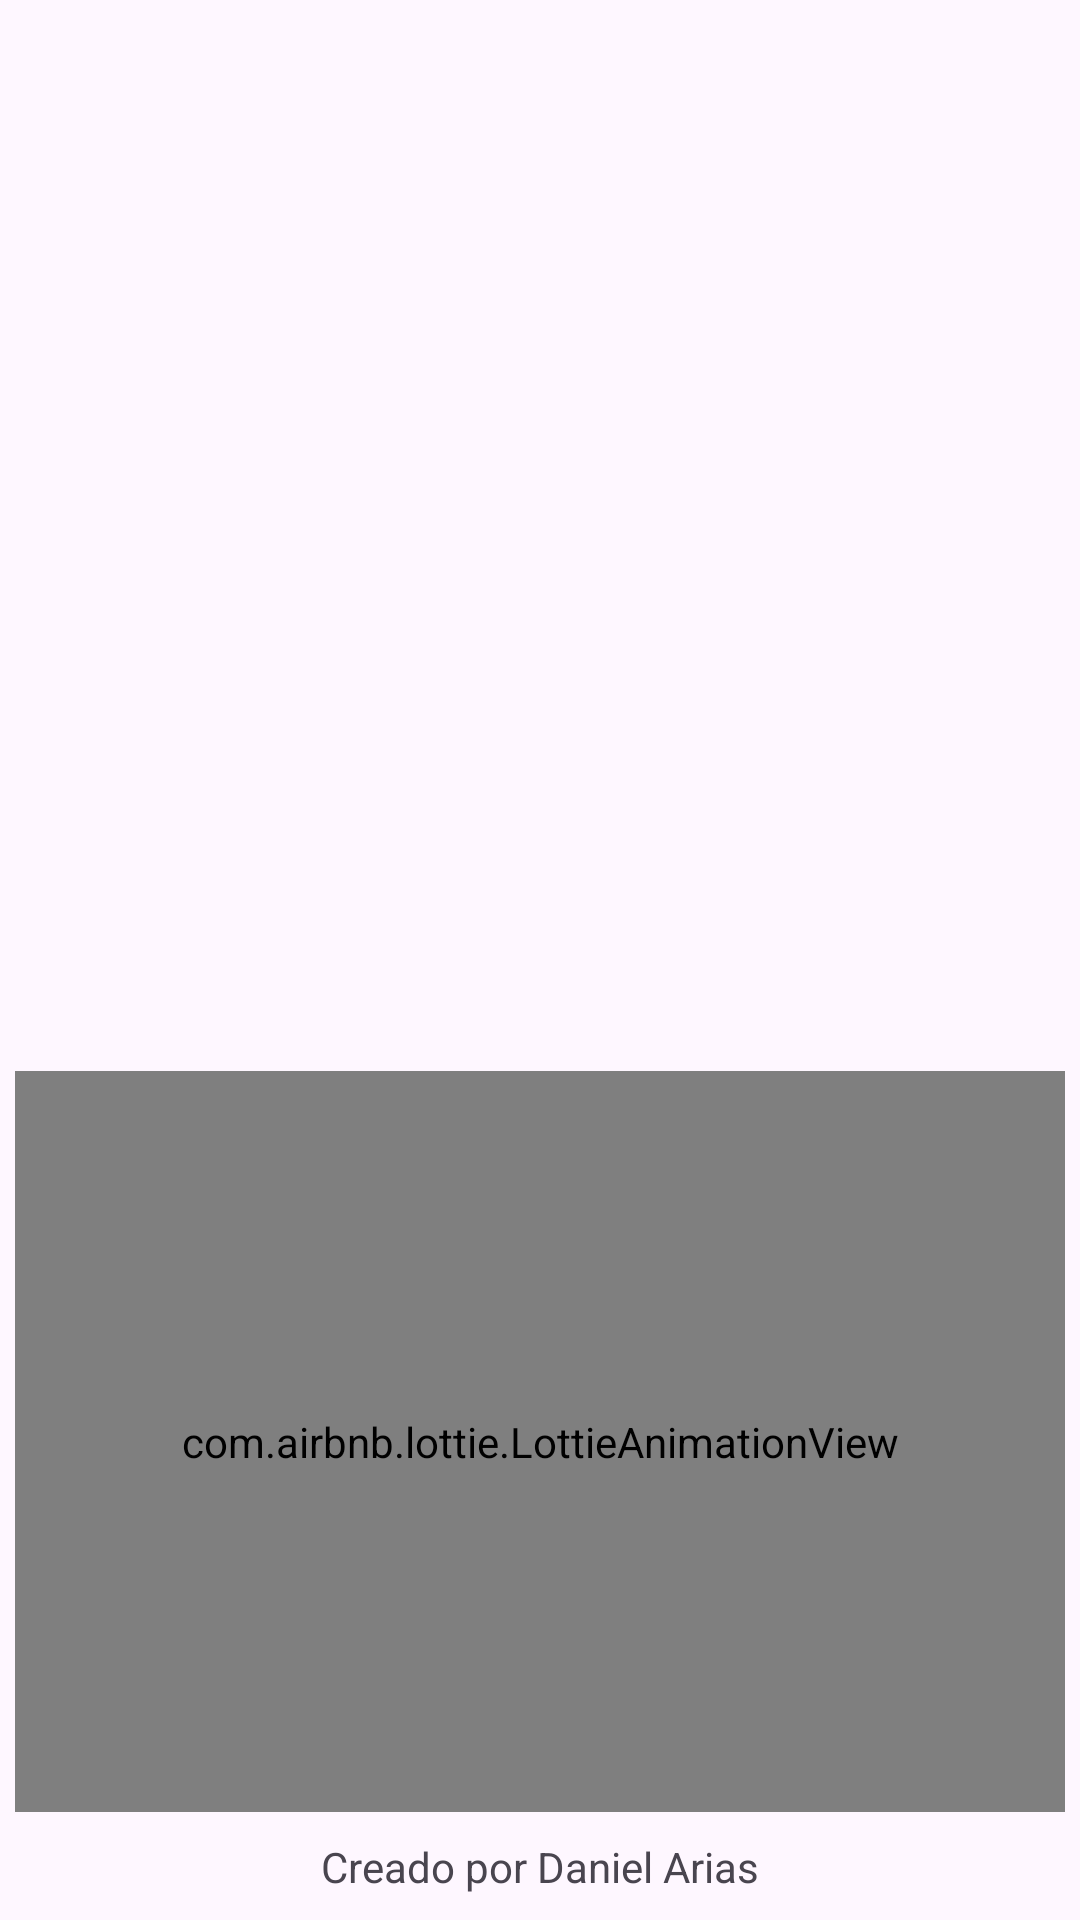

Produce the Android XML layout that renders to this screen, including the resource entries it uses.
<!-- AndroidManifest.xml: application theme Theme.Moves -->
<!-- res/layout/activity_bienvenida.xml -->
<?xml version="1.0" encoding="utf-8"?>
<androidx.constraintlayout.widget.ConstraintLayout xmlns:android="http://schemas.android.com/apk/res/android"
    xmlns:app="http://schemas.android.com/apk/res-auto"
    xmlns:tools="http://schemas.android.com/tools"
    android:layout_width="match_parent"
    android:layout_height="match_parent"
    tools:context=".Bienvenida">


    <com.airbnb.lottie.LottieAnimationView
        android:id="@+id/animationView"
        android:layout_width="350dp"
        android:layout_height="247dp"
        android:layout_marginBottom="36dp"
        app:layout_constraintBottom_toBottomOf="parent"
        app:layout_constraintEnd_toEndOf="parent"
        app:layout_constraintHorizontal_bias="0.491"
        app:layout_constraintStart_toStartOf="parent"
        app:lottie_autoPlay="true"
        app:lottie_loop="true"
        app:lottie_rawRes="@raw/loading" />

    <TextView
        android:id="@+id/textView"
        android:layout_width="wrap_content"
        android:layout_height="wrap_content"
        android:text="@string/creadopor"
        app:layout_constraintBottom_toBottomOf="parent"
        app:layout_constraintEnd_toEndOf="parent"
        app:layout_constraintStart_toStartOf="parent"
        app:layout_constraintTop_toBottomOf="@+id/animationView" />

    <ImageView
        android:id="@+id/imageView4"
        android:layout_width="419dp"
        android:layout_height="522dp"
        android:layout_marginTop="72dp"
        app:layout_constraintBottom_toTopOf="@+id/animationView"
        app:layout_constraintEnd_toEndOf="parent"
        app:layout_constraintStart_toStartOf="parent"
        app:layout_constraintTop_toTopOf="parent"
        app:layout_constraintVertical_bias="0.315"
        app:srcCompat="@raw/moves" />

</androidx.constraintlayout.widget.ConstraintLayout>
<!-- resources referenced by this layout -->
<resources>
  <string name="creadopor">Creado por Daniel Arias</string>
  <style name="Theme.Moves" parent="Base.Theme.Moves" />
  <style name="Base.Theme.Moves" parent="Theme.Material3.DayNight.NoActionBar">
          
          
      </style>
</resources>
